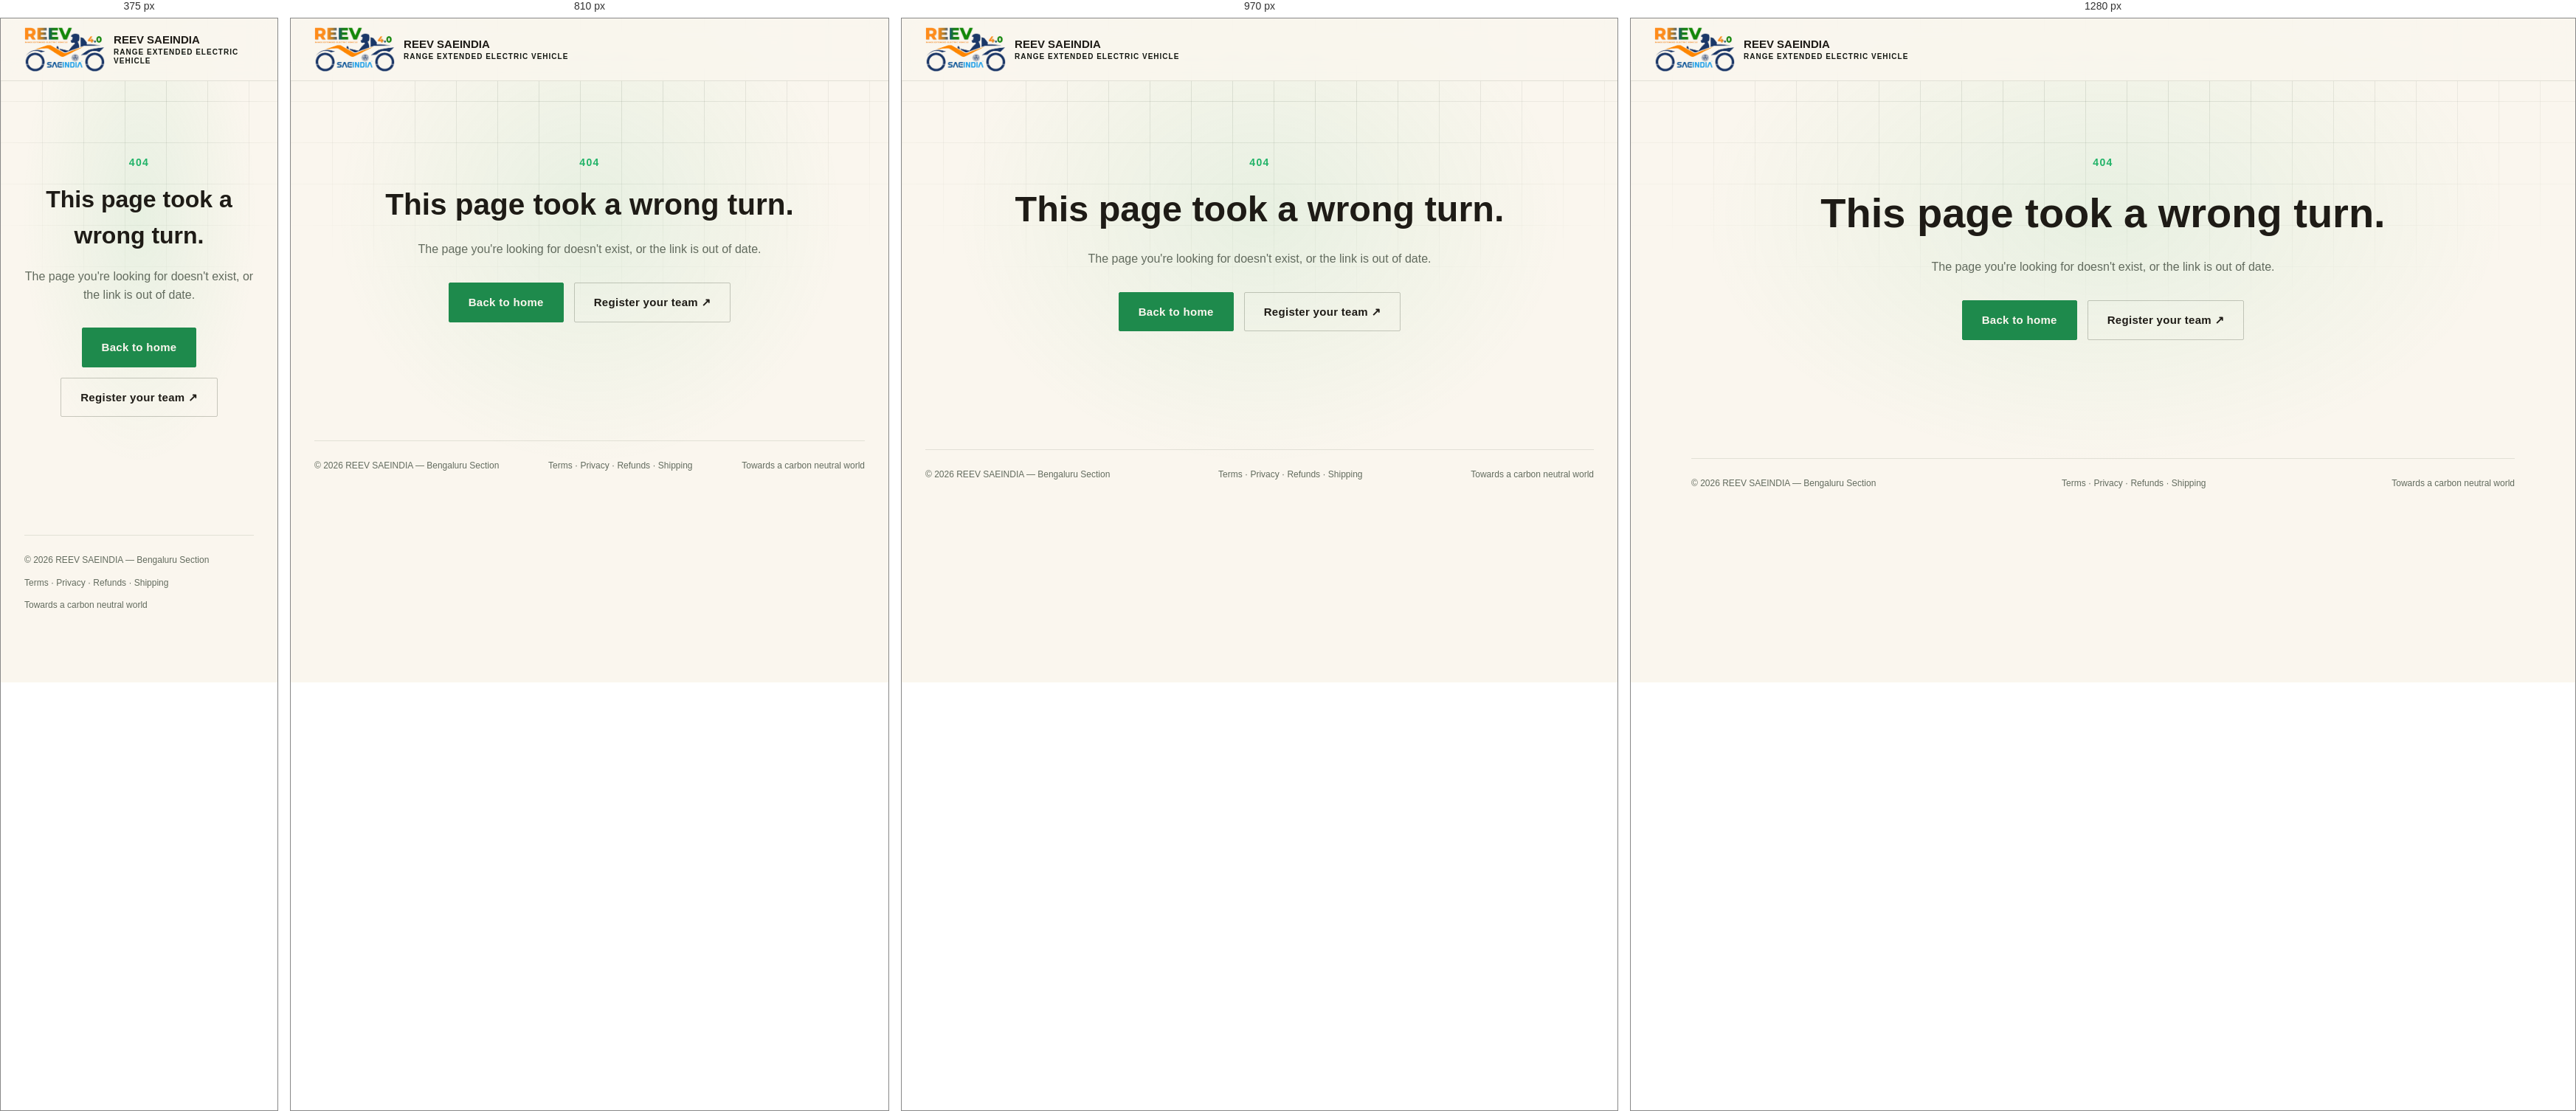
Rendered at 375 px, 810 px, 970 px and 1280 px, left to right.

<!-- file: 404.html -->
<!DOCTYPE html>
<html lang="en">
<head>
<meta charset="UTF-8">
<meta name="viewport" content="width=device-width, initial-scale=1.0">
<link rel="icon" type="image/png" href="assets/images/favicon.png">
<title>Page not found — REEV SAEINDIA 4.0</title>
<meta name="robots" content="noindex">
<link rel="preconnect" href="https://fonts.googleapis.com">
<link rel="preconnect" href="https://fonts.gstatic.com" crossorigin>
<link href="https://fonts.googleapis.com/css2?family=Orbitron:wght@500;700;900&family=Montserrat:wght@400;500;600;700&display=swap" rel="stylesheet">
<link rel="stylesheet" href="css/style.css">
</head>
<body>

<div class="track-bg" aria-hidden="true"></div>
<div class="glow" aria-hidden="true"></div>
<header>
  <nav>
    <a class="brand" href="index.html" style="display:flex;align-items:center;gap:12px;">
      <img src="assets/images/logo.png" alt="REEV SAEINDIA logo">
      <div class="brand-text">REEV SAEINDIA<span>Range Extended Electric Vehicle</span></div>
    </a>
  </nav>
</header>

<section class="section" style="border-bottom:none;padding-top:100px;padding-bottom:100px;">
  <div class="wrap" style="text-align:center;">
    <div class="sec-tag" style="justify-content:center;display:flex;">404</div>
    <h1 style="font-family:var(--display);font-weight:700;font-size:clamp(32px,5vw,56px);margin:14px 0 18px;">This page took a wrong turn.</h1>
    <p style="color:var(--steel);font-size:16px;max-width:480px;margin:0 auto 32px;">The page you're looking for doesn't exist, or the link is out of date.</p>
    <div class="cta-buttons" style="justify-content:center;">
      <a href="index.html" class="btn-primary">Back to home</a>
      <a href="register.html#team" class="btn-ghost">Register your team ↗</a>
    </div>
  </div>
</section>

<footer>
  <div class="wrap">
    <div class="footer-bottom">
      <span>© 2026 REEV SAEINDIA — Bengaluru Section</span>
      <span class="footer-legal-links"><a href="terms.html">Terms</a> &middot; <a href="privacy.html">Privacy</a> &middot; <a href="refunds.html">Refunds</a> &middot; <a href="shipping.html">Shipping</a></span>
      <span>Towards a carbon neutral world</span>
    </div>
  </div>
</footer>

<script src="js/main.js"></script>
<script defer src="/_vercel/insights/script.js"></script>
<script defer src="/_vercel/speed-insights/script.js"></script>
</body>
</html>


/* @media block from style.css */
@media (min-width:861px){.mobile-nav{display:none !important;}}

/* @media block from style.css */
@media (max-width:600px){.countdown-inner{justify-content:center;text-align:center;} .cs-timer{gap:12px;} .cs-left{justify-content:center;}}

/* @media block from style.css */
@media (max-width:700px){
    .fact{flex:1 1 45%;border-left:none;border-top:1px solid var(--line-strong);padding:14px 0 0;margin-top:14px;}
    .fact:first-child{margin-top:14px;}
  }

/* @media block from style.css */
@media (max-width:520px){.reg-cta .btn-primary{width:100%;text-align:center;}}

/* @media block from style.css */
@media (max-width:860px){
    .navlinks{display:none;}
    .menu-btn{display:block;}
    .hero-lede{grid-template-columns:1fr;}
    .about-grid{grid-template-columns:1fr;}
    .laps{flex-direction:column;gap:26px;}
    .race-line::before{display:none;}
    .arch-grid{grid-template-columns:1fr;}
    .footer-grid{grid-template-columns:1fr 1fr;}
    .podium{flex-direction:column;align-items:center;}
    .podium-step{order:0 !important;width:100%;max-width:280px;padding-top:26px !important;}
    .gallery-grid{grid-template-columns:1fr 1fr;}
  }

/* @media block from style.css */
@media (max-width:600px){
    .footer-grid{grid-template-columns:1fr;gap:36px;}
    .footer-bottom{flex-direction:column;align-items:flex-start;}
  }

/* @media block from style.css */
@media (max-width:860px){ .dd-menu{ display:none !important; } }

/* @media block from style.css */
@media (max-width:700px){.sec-photo{aspect-ratio:4/3;}}

/* @media block from style.css */
@media (max-width:860px){.role-grid{grid-template-columns:1fr;}}

/* @media block from style.css */
@media (max-width:760px){
    .member-row{grid-template-columns:1fr 1fr;}
    .member-remove{grid-column:1 / -1;justify-self:end;width:auto;padding:6px 14px;}
  }

/* @media block from style.css */
@media (max-width:640px){.reg-form .form-grid{grid-template-columns:1fr;}.reg-form{padding:22px;}}

/* @media block from style.css */
@media (max-width:1080px){ .navlinks{gap:11px;} .navlinks > a, .dd-toggle{font-size:13px;} }

/* @media block from style.css */
@media (max-width:860px){
    .narrative-row{grid-template-columns:1fr;padding:40px 0;}
    .narrative-row.reverse .narrative-media{order:0;}
  }

/* @media block from style.css */
@media (max-width:560px){.hero-main-title .tagline-rule{width:18px;}}

/* @media block from style.css */
@media (max-width:700px){
    .hero-main{height:min(70vh,560px);}
    .hero-quickbar-inner{flex-direction:column;align-items:flex-start;}
    .hero-quick-actions{width:100%;flex-direction:column;}
    .hero-quick-actions a, .hero-quick-actions button{width:100%;text-align:center;}
    .hero-quick-stats{flex-direction:column;align-items:flex-start;row-gap:10px;}
    .hero-quick-stats span{
      width:100%;border-right:none;padding-right:0;
      border-bottom:1px solid var(--line);padding-bottom:10px;white-space:normal;
    }
    .hero-quick-stats span:last-child{border-bottom:none;padding-bottom:0;}
  }

/* @media block from style.css */
@media (max-width:640px){
    .admin-topbar{flex-direction:column;align-items:flex-start;}
    .stat-grid{grid-template-columns:1fr;}
    .admin-modal-panel{padding:26px;}
  }